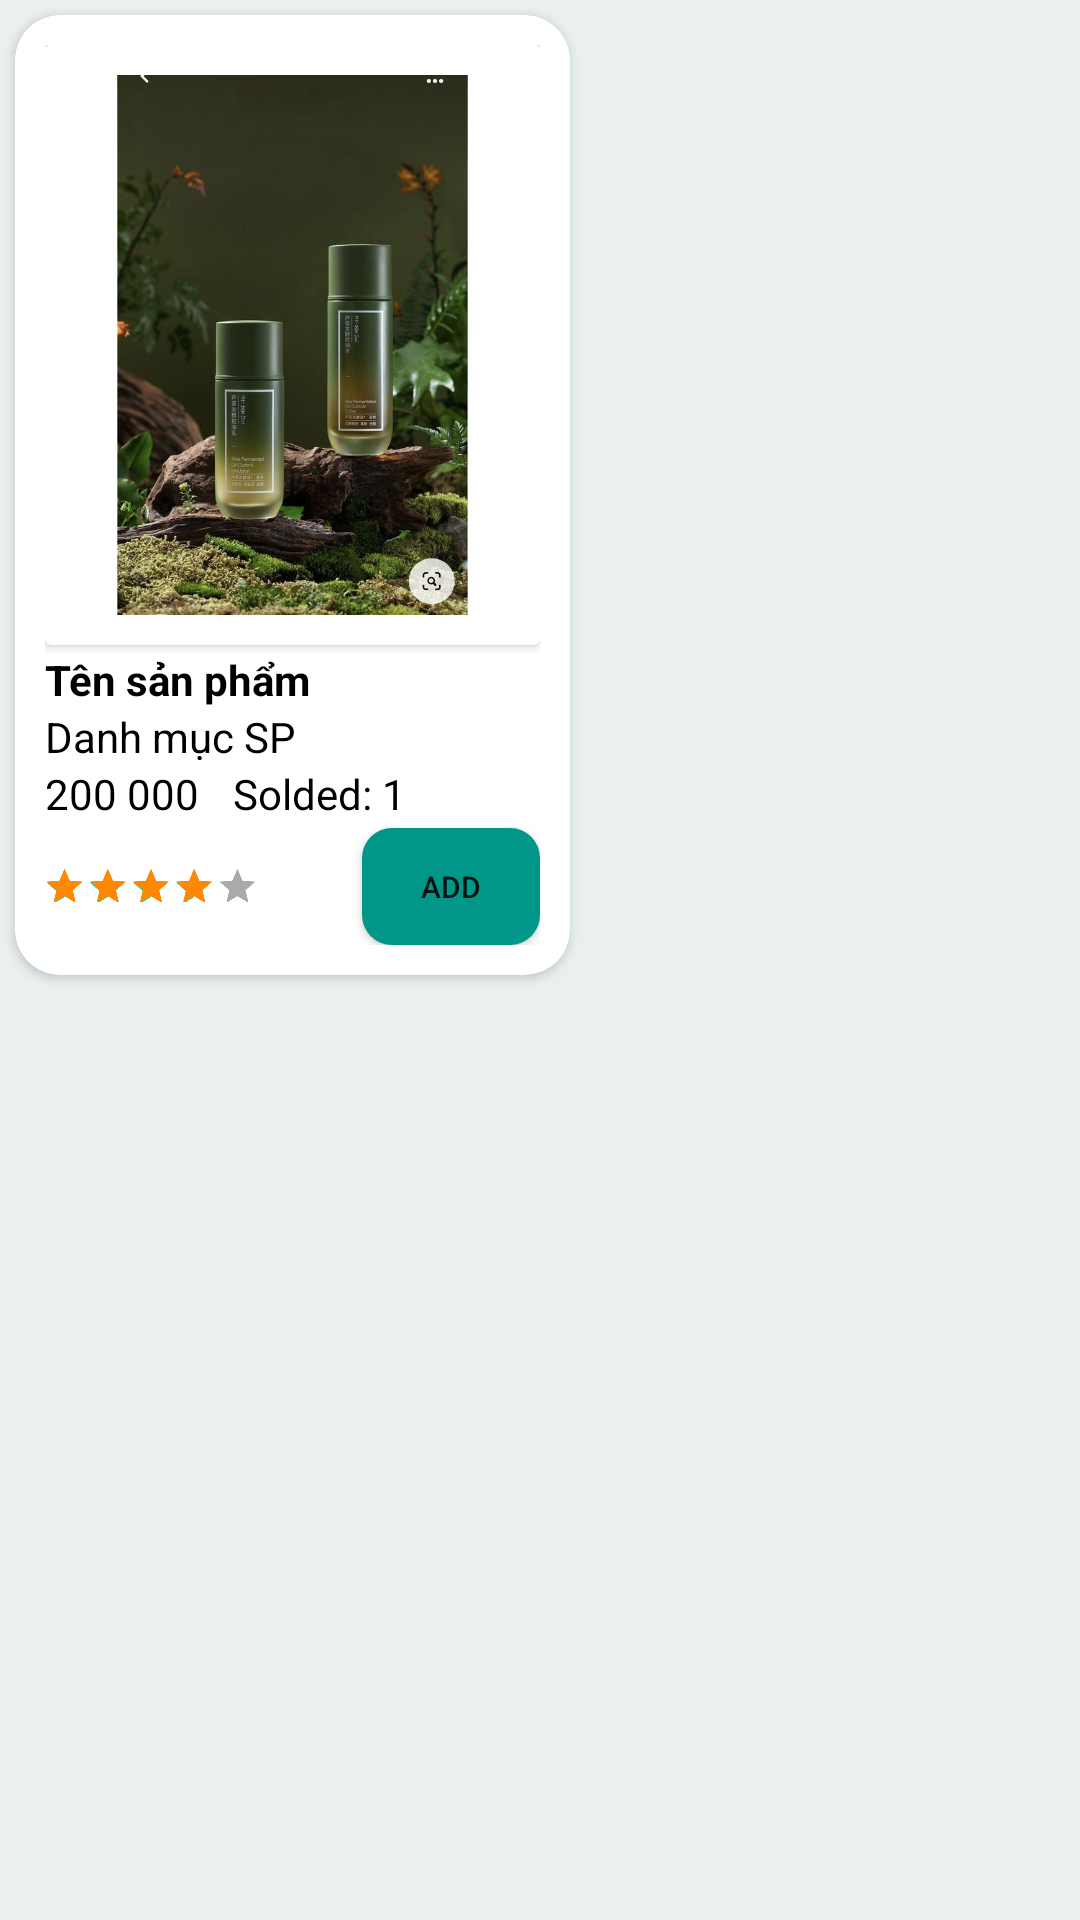

Android layout source for this screen:
<!-- AndroidManifest.xml: application theme Theme.Cosmetic -->
<!-- res/layout/activity_product_design.xml -->
<?xml version="1.0" encoding="utf-8"?>
<LinearLayout xmlns:android="http://schemas.android.com/apk/res/android"
    xmlns:app="http://schemas.android.com/apk/res-auto"
    xmlns:tools="http://schemas.android.com/tools"
    android:layout_width="wrap_content"
    android:layout_height="wrap_content"
    tools:context=".product_design"
    android:background="#eaf0f0"
    >
    <LinearLayout
        android:layout_width="wrap_content"
        android:layout_height="wrap_content"

        android:orientation="vertical"
        android:background="#eaf0f0"
        >
        <androidx.cardview.widget.CardView
            android:layout_width="185dp"
            android:layout_height="320dp"
            android:layout_marginLeft="2dp"
            android:layout_margin="5dp"
            android:background="@color/white"
            android:backgroundTint="@color/white"
            app:cardCornerRadius="15dp">

            <LinearLayout
                android:layout_width="wrap_content"
                android:layout_height="wrap_content"
                android:layout_margin="10dp"
                android:background="@color/white"
                android:backgroundTint="@color/white"
                android:orientation="vertical">

                <androidx.cardview.widget.CardView
                    android:layout_width="wrap_content"
                    android:layout_height="wrap_content"
                    android:background="@color/white"
                    android:backgroundTint="@color/white"

                    >

                    <ImageView
                        android:id="@+id/imageView"
                        android:layout_width="wrap_content"
                        android:layout_height="200dp"
                        android:layout_gravity="center"
                        android:paddingTop="10dp"
                        android:paddingBottom="10dp"
                        app:srcCompat="@drawable/mau"


                        />
                </androidx.cardview.widget.CardView>

                <LinearLayout
                    android:layout_width="match_parent"
                    android:layout_height="wrap_content"
                    android:orientation="vertical"
                    >

                    <TextView
                        android:id="@+id/tenSP"
                        android:layout_width="wrap_content"
                        android:layout_height="wrap_content"
                        android:layout_marginTop="2dp"
                        android:text="Tên sản phẩm"
                        android:textColor="@color/black"
                        android:textStyle="bold"

                        />

                    <LinearLayout
                        android:layout_width="match_parent"
                        android:layout_height="wrap_content"
                        android:orientation="horizontal">

                        <TextView
                            android:id="@+id/danhmucSP"
                            android:layout_width="wrap_content"
                            android:layout_height="wrap_content"
                            android:layout_weight="1"
                            android:textColor="@color/black"
                            android:text="Danh mục SP" />



                    </LinearLayout>

                    <LinearLayout
                        android:layout_width="wrap_content"
                        android:layout_height="wrap_content"
                        android:orientation="horizontal">

                        <TextView
                            android:id="@+id/giaSP"
                            android:layout_width="wrap_content"
                            android:layout_height="wrap_content"
                            android:layout_weight="1"
                            android:textColor="@color/black"

                            android:text="200 000 " />
                        <TextView
                            android:id="@+id/daban"
                            android:layout_width="wrap_content"
                            android:layout_height="wrap_content"
                            android:layout_marginLeft="8dp"
                            android:layout_weight="1"
                            android:textColor="@color/black"
                            android:text="Solded: " />
                        <TextView
                            android:id="@+id/sldaban"
                            android:layout_width="wrap_content"
                            android:layout_height="wrap_content"

                            android:layout_weight="1"
                            android:textColor="@color/black"
                            android:text="1" />


                    </LinearLayout>

                    <LinearLayout
                        android:layout_width="wrap_content"
                        android:layout_height="wrap_content"
                        android:orientation="horizontal">
                        <RatingBar
                            android:id="@+id/ratingBar"
                            android:layout_width="wrap_content"
                            android:layout_height="wrap_content"
                            android:layout_gravity="left"
                            android:layout_marginStart="-85dp"
                            android:layout_marginEnd="-50dp"
                            android:numStars="5"
                            android:rating="4"
                            android:stepSize="1"
                            android:progressBackgroundTint="@android:color/darker_gray"
                            android:progressTint="@android:color/holo_orange_dark"
                            android:scaleX="0.3"
                            android:scaleY="0.3" />

                        <Button
                            android:id="@+id/addGioHang"
                            android:layout_width="wrap_content"
                            android:layout_height="wrap_content"
                            android:layout_weight="1"
                            android:layout_marginTop="2dp"
                            android:text="ADD"
                            android:background="@drawable/cart"
                            android:textSize="10dp" />
                    </LinearLayout>
                </LinearLayout>
            </LinearLayout>
        </androidx.cardview.widget.CardView>

    </LinearLayout>
</LinearLayout>
<!-- resources referenced by this layout -->
<resources>
  <!-- drawable cart (drawable) -->
  <?xml version="1.0" encoding="utf-8"?>
  <shape xmlns:android="http://schemas.android.com/apk/res/android"
      android:shape="rectangle"
      >
      <solid android:color="#009688" />
  
      <corners android:radius="10dp"
          />
      <size android:width="100dp" android:height="100dp"/>
  
  
  </shape>
  <!-- drawable mau: jpg bitmap (drawable, 70583 bytes) -->
  <style name="Theme.Cosmetic" parent="Theme.MaterialComponents.DayNight.NoActionBar">
          
          <item name="colorPrimary">@color/purple_500</item>
          <item name="colorPrimaryVariant">@color/purple_700</item>
          <item name="colorOnPrimary">@color/white</item>
          
          <item name="colorSecondary">@color/teal_200</item>
          <item name="colorSecondaryVariant">@color/teal_700</item>
          <item name="colorOnSecondary">@color/black</item>
          
          <item name="android:statusBarColor">#009688</item>
          
      </style>
  <!-- not gathered from this repository: default colours our renderer supplied (Android Studio template values) -->
  <color name="purple_500">#FF6200EE</color>
  <color name="purple_700">#FF3700B3</color>
  <color name="teal_200">#FF03DAC5</color>
  <color name="teal_700">#FF018786</color>
  <color name="black">#FF000000</color>
  <color name="white">#FFFFFFFF</color>
</resources>
